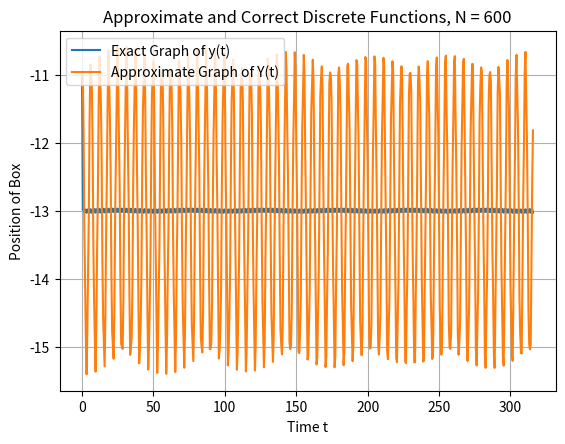
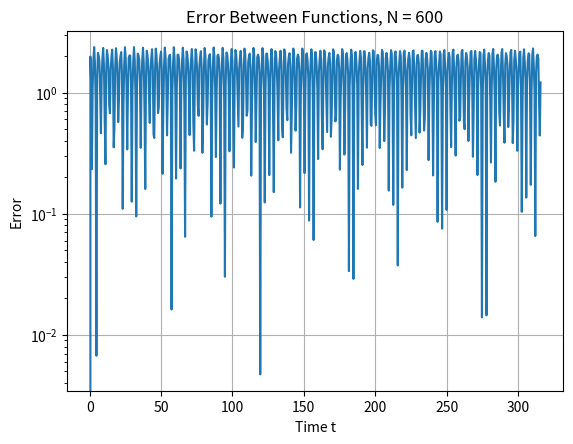

Source code (Python) for these figures, in order:
# Compute the position of the box as a function of time.
# Then we can compute the velocity, acceleration, spring force
# and damping force.

# Introduce Y(t) as the vertical position of the center point
# of the box. We'll derive an equation that has Y(t) as the solution.
# This equation will be solved by an algorithm, which will be carried
# out by the program.

# Let S denote Stretch where S > 0 is stretch and S < 0 is compressed.
# L is the unstretched length of the spring. So, at time t, the length
# of the spring is L + S(t). Thus, given the position of the plate
# w(t), the length L + S(t) and the height of the box b, the position
# Y(t) is then: Y(t) = w(t) - (L + S(t)) - (b/2)

# We will need to find S(t) to then find the position Y(t).

import matplotlib.pyplot as plt
import numpy as np
from numpy import cos as cos
from numpy import sin as sin

def w(t):
    w = 2*(cos(8*t)-1)
    return w

def Box_Position(S_0, b, L, m, k, B, dt, g, N):
    S = [0.0]*(N+1)
    Y = np.zeros(N+1)
    t = np.zeros(N+1)
    gamma = B*dt/2.0
    S[0] = S_0
    i = 0
    # Special formula for i = 0
    S[i+1] = (1/(2*m))*(2*m*S[i] - dt**2*k*S[i] + m*(w(t[0]+dt) - 2*w(t[0]) + w(t[0]-dt)) +
                        dt**2*m*g)
    t[1] = dt
    for i in range(1,N):
        S[i+1] = (1/(m+gamma))*(2*m*S[i] - m*S[i-1] + gamma*dt*S[i-1] -
                        dt**2*k*S[i] + m*(w(t[i]+dt) - 2*w(t[i]) + w(t[i]-dt)) +
                        dt**2*m*g)
        t[i+1] = t[i] + dt
    Y[0] = w(0) - (L + S_0) - (b/2)
    for i in range(0,N):
        Y[i+1] = w(t[i+1]) - (L + S[i+1]) - (b/2)
    return t, Y

def exact(g, b, m, k, N, t, S_0):
    y = np.zeros(N+1)
    S = np.zeros(N+1)
    S[0] = 0
    # -g*(np.cos(t[0]/m) + np.sin(t[0]/m)) + (m*g/k) - 4*np.cos(2*t[0])/3
    y[0] = w(0) - (L + S[0]) - (b/2)
    for i in range(0,N):
    #    S[i+1] = -g*(np.cos(t[i+1]/m) + np.sin(t[i+1]/m)) + (m*g/k) - 4*np.cos(2*t[i+1])/3
        S[i+1] = -g*(cos(t[i+1]) + sin(t[i+1])) + g + 128*cos(8*t[i+1])/63
        y[i+1] = w(t[i+1]) - L - S[i+1] - b/2
    return  y

# Set Data

m = 1
b = 2
L = 10
k = 1
B = 0
S_0 = 0
dt = 0.5263
g = 0
N = 600

t, Y = Box_Position(S_0, b, L, m, k, B, dt, g, N)
y = exact(g,b, m, k, N, t, S_0)

print(y)
error = abs(y-Y)

# Plot
# Figure Customisations

fig1 = plt.figure(1)
ax1 = plt.subplot2grid((1,1), (0,0))
for label in ax1.xaxis.get_ticklabels():
    label.set_rotation(0) # This rotates each of the x axis variables
ax1.grid(True) #, color = "g", linestyle = "-", linewidth = 5)# adds a grid. Can change the grid

# Ledgend Titles and Lables
# Come before the show()

plt.plot(t, y)
plt.plot(t, Y)
plt.xlabel("Time t")
plt.ylabel("Position of Box")
plt.legend(["Exact Graph of y(t)", "Approximate Graph of Y(t)"])
plt.title("Approximate and Correct Discrete Functions, N = %d" % N)
plt.subplots_adjust(bottom = 0.13, wspace = 0.2, hspace = 0) # Sets the configure subplot values
# wspace and hspace are for padding for multiple figures
#plt.yticks(np.arange(v.min(), v.max(), 0.1))

fig2 = plt.figure(2)
ax1 = plt.subplot2grid((1,1), (0,0))
for label in ax1.xaxis.get_ticklabels():
    label.set_rotation(0) # This rotates each of the x axis variables
ax1.grid(True) #, color = "g", linestyle = "-", linewidth = 5)# adds a grid. Can change the grid

# Ledgend Titles and Lables
# Come before the show()

plt.semilogy(t, error)
plt.xlabel("Time t")
plt.ylabel("Error")
plt.title("Error Between Functions, N = %d" % N)
plt.subplots_adjust(bottom = 0.13, wspace = 0.2, hspace = 0) # Sets the configure subplot values
# wspace and hspace are for padding for multiple figures
#plt.yticks(np.arange(v.min(), v.max(), 0.1))
plt.show()
